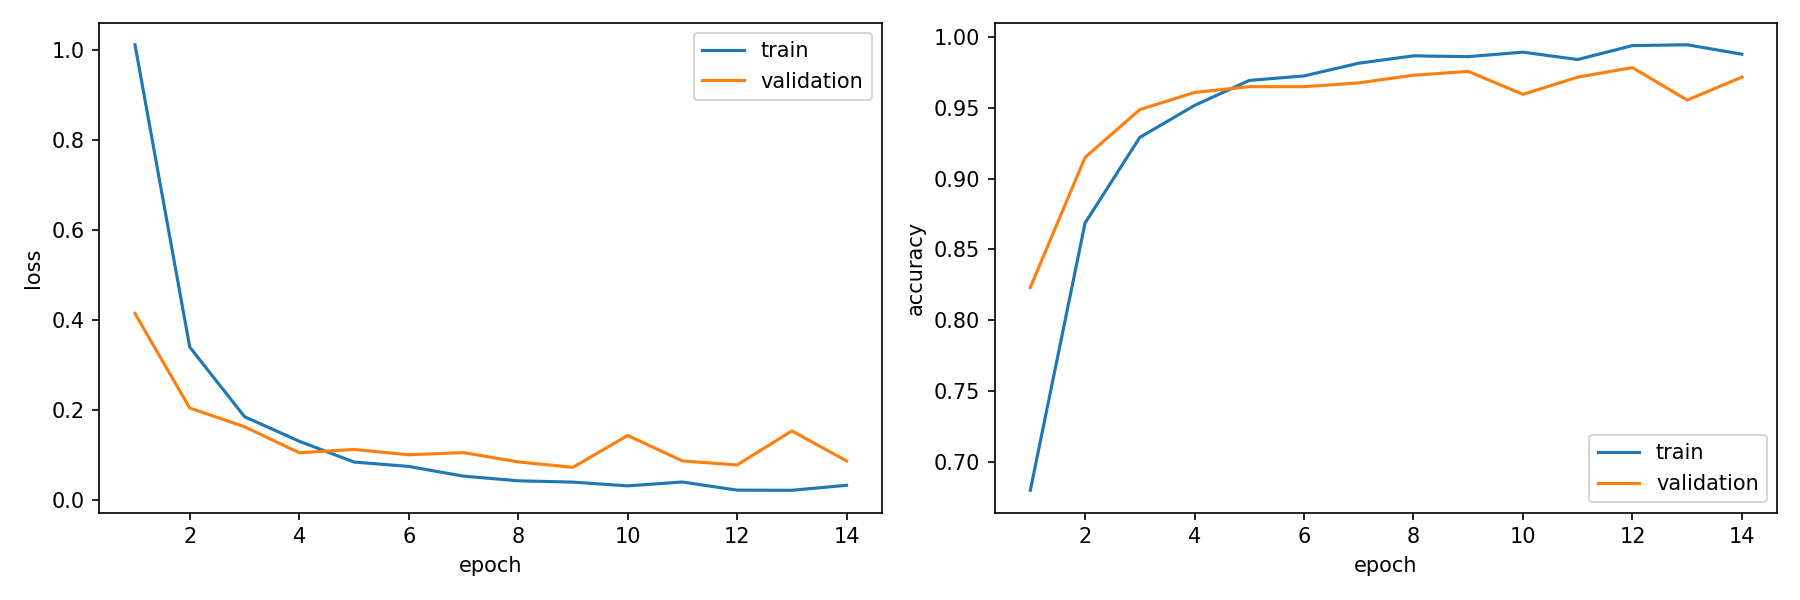

Data behind this chart, as committed beside it:
epoch, train_loss, train_accuracy, validation_loss, validation_accuracy, is_best_epoch
1, 1.012, 0.68, 0.4141, 0.8232, False
2, 0.3395, 0.8686, 0.2039, 0.915, False
3, 0.1847, 0.9291, 0.1622, 0.9487, False
4, 0.1299, 0.9517, 0.1043, 0.9609, False
5, 0.08371, 0.9693, 0.1117, 0.9649, False
6, 0.07386, 0.9725, 0.09982, 0.9649, False
7, 0.05228, 0.9815, 0.1047, 0.9676, False
8, 0.0419, 0.9867, 0.08395, 0.973, False
9, 0.03891, 0.9861, 0.07181, 0.9757, True
10, 0.03064, 0.9893, 0.1428, 0.9595, False
11, 0.03922, 0.9841, 0.08609, 0.9717, False
12, 0.02111, 0.9939, 0.07717, 0.9784, False
13, 0.02074, 0.9945, 0.1528, 0.9555, False
14, 0.03191, 0.9878, 0.08608, 0.9717, False
